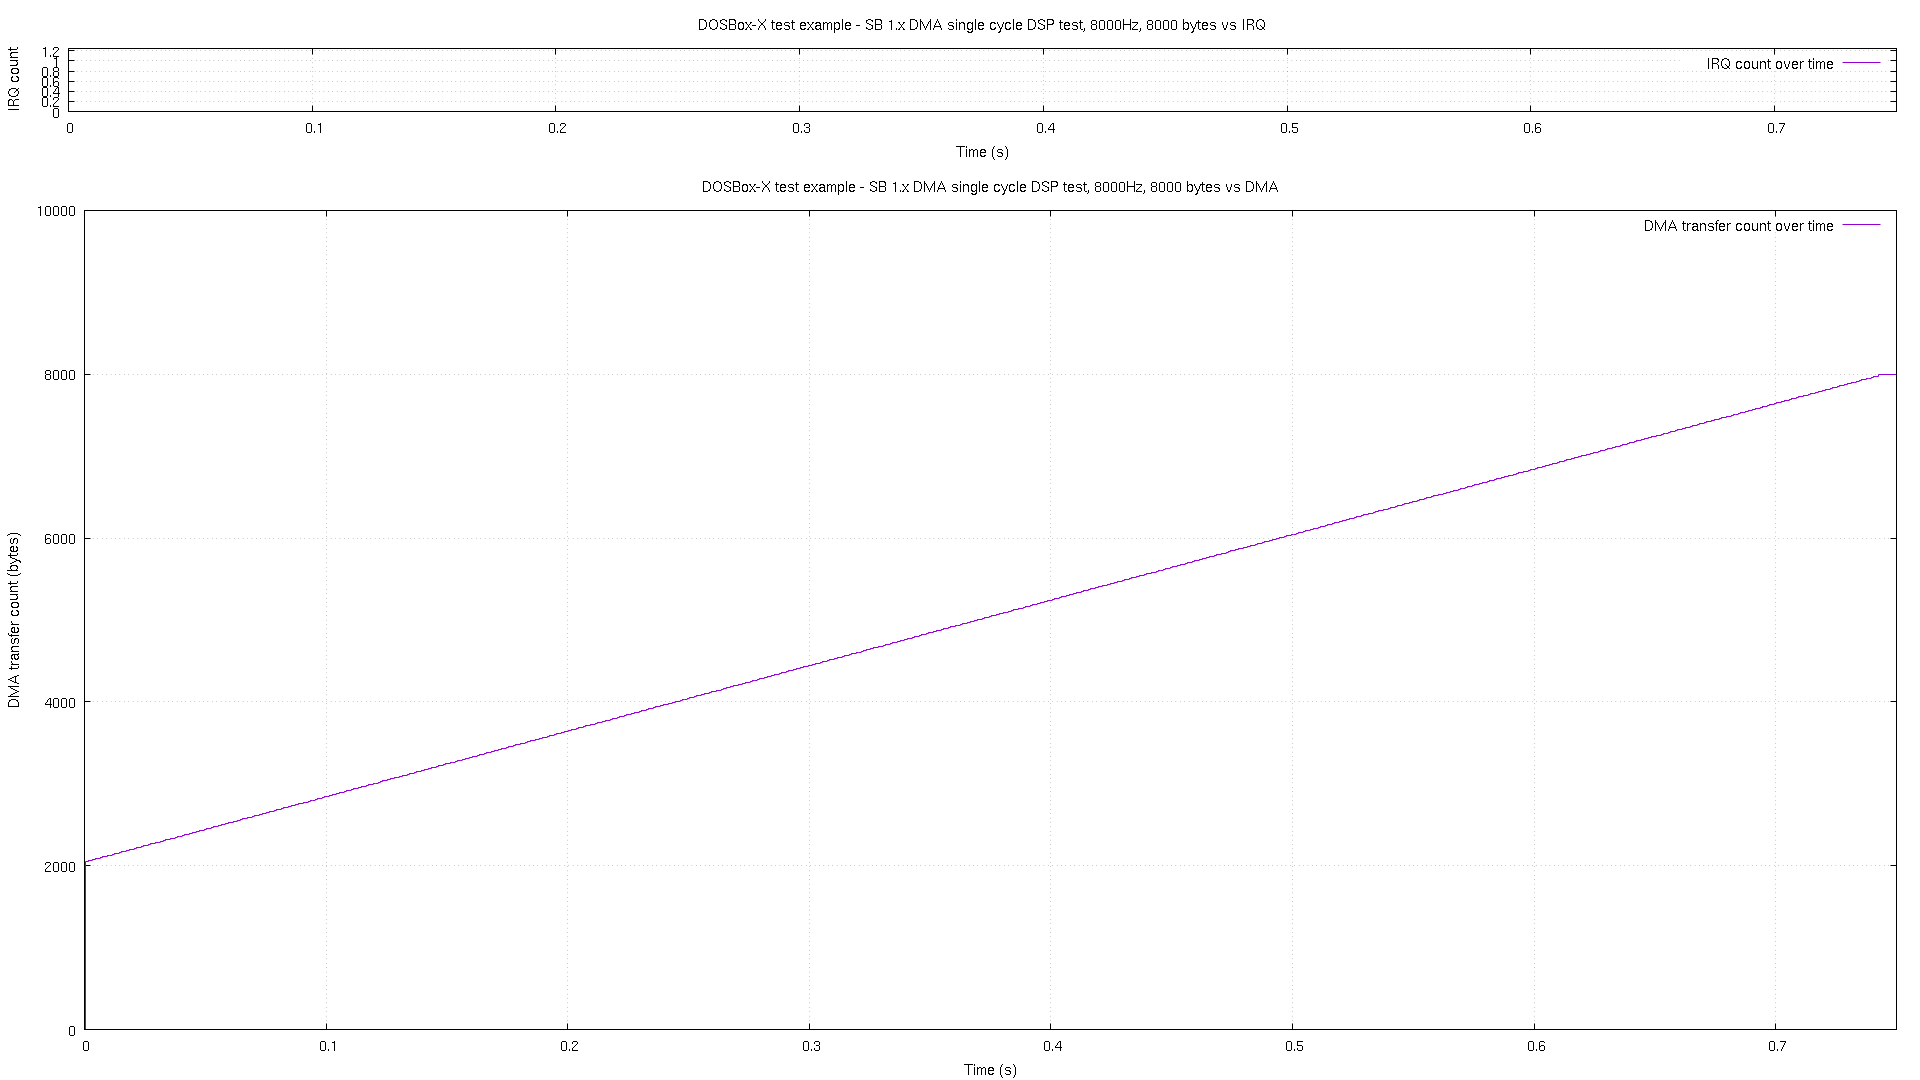

The table this chart was drawn from, first rows:
# pos, time, irq
0, 2.2e-05, 0
2048, 0.000538, 0
2057, 0.001535, 0
2065, 0.002534, 0
2074, 0.003531, 0
2082, 0.004528, 0
2090, 0.005541, 0
2098, 0.006539, 0
2106, 0.007536, 0
2114, 0.008534, 0
2122, 0.009532, 0
2129, 0.01053, 0
2137, 0.01154, 0
2145, 0.01254, 0
2154, 0.01354, 0
2162, 0.01453, 0
2170, 0.01553, 0
2178, 0.01653, 0
2186, 0.01754, 0
2194, 0.01854, 0
2202, 0.01954, 0
2209, 0.02053, 0
2217, 0.02153, 0
2225, 0.02253, 0
2234, 0.02354, 0
2242, 0.02454, 0
2250, 0.02554, 0
2258, 0.02653, 0
2266, 0.02753, 0
2274, 0.02853, 0
2282, 0.02954, 0
2289, 0.03054, 0
2297, 0.03154, 0
2305, 0.03254, 0
2314, 0.03353, 0
2322, 0.03453, 0
2330, 0.03554, 0
2338, 0.03654, 0
2346, 0.03754, 0
2354, 0.03854, 0
2362, 0.03953, 0
2369, 0.04054, 0
2377, 0.04153, 0
2385, 0.04253, 0
2394, 0.04354, 0
2402, 0.04454, 0
2410, 0.04554, 0
2418, 0.04653, 0
2426, 0.04753, 0
2434, 0.04853, 0
2442, 0.04953, 0
2449, 0.05054, 0
2457, 0.05154, 0
2465, 0.05254, 0
2474, 0.05353, 0
2482, 0.05453, 0
2490, 0.05553, 0
2498, 0.05654, 0
2506, 0.05754, 0
2514, 0.05854, 0
... 685 more rows
